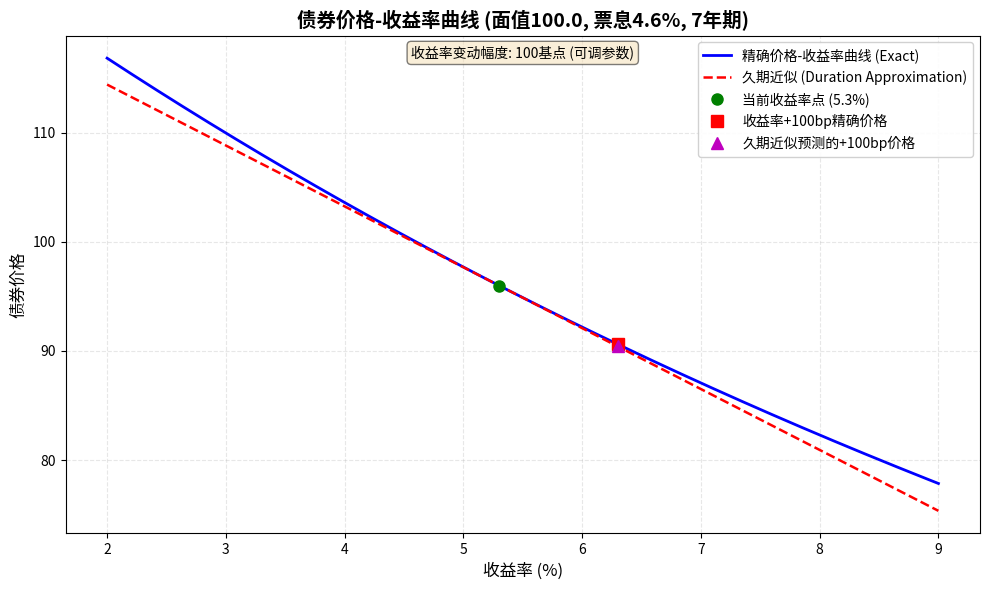

Write the Python code that produced this figure.
import numpy as np
import pandas as pd
from scipy import optimize
import matplotlib.pyplot as plt

# ==================== 参数设置 ====================
FACE_VALUE = 100.0          # 面值
COUPON_RATE = 0.046         # 票息率（年化）
MATURITY_YEARS = 7          # 期限（年）
CURRENT_YIELD = 0.053       # 当前收益率
YIELD_CHANGE_BPS = 100      # 收益率变动幅度（基点），可调
YIELD_RANGE = (0.02, 0.09)  # 绘图收益率范围

# ==================== 债券定价函数 ====================
def bond_price(face_value, coupon_rate, maturity_years, yield_rate):
    """
    计算债券的精确价格（全价），假设每年付息一次，面值100。
    """
    coupon = face_value * coupon_rate
    periods = int(maturity_years)
    
    # 现金流现值之和
    cashflow_pv = sum([coupon / (1 + yield_rate)**t for t in range(1, periods + 1)])
    principal_pv = face_value / (1 + yield_rate)**periods
    
    return cashflow_pv + principal_pv

# ==================== 久期计算（修正久期） ====================
def modified_duration(face_value, coupon_rate, maturity_years, yield_rate):
    """
    计算修正久期（Modified Duration），用于价格对收益率的线性近似。
    修正久期 = Macaulay久期 / (1 + yield)
    """
    coupon = face_value * coupon_rate
    periods = int(maturity_years)
    
    # 计算各期现金流的现值
    pv_cashflows = np.array([coupon / (1 + yield_rate)**t for t in range(1, periods + 1)])
    pv_principal = face_value / (1 + yield_rate)**periods
    
    # 所有现金流的现值总和 = 债券价格
    total_pv = np.sum(pv_cashflows) + pv_principal
    
    # Macaulay久期 = Σ(t * PV_t) / total_pv
    weighted_times = np.sum(np.arange(1, periods + 1) * pv_cashflows) + periods * pv_principal
    macaulay_duration = weighted_times / total_pv
    
    # 修正久期
    mod_duration = macaulay_duration / (1 + yield_rate)
    
    return mod_duration, total_pv

# ==================== 核心计算 ====================
# 1. 计算当前收益率下的精确价格和修正久期
current_mod_dur, current_price = modified_duration(FACE_VALUE, COUPON_RATE, MATURITY_YEARS, CURRENT_YIELD)

# 2. 收益率上升100个基点后的新收益率
yield_up100bp = CURRENT_YIELD + YIELD_CHANGE_BPS / 10000.0

# 3. 精确价格（收益率上升100bp后）
price_up100bp = bond_price(FACE_VALUE, COUPON_RATE, MATURITY_YEARS, yield_up100bp)

# 4. 久期法估计的相对价格变化
# ΔP/P ≈ -修正久期 × Δy
delta_yield = YIELD_CHANGE_BPS / 10000.0
dur_approx_relative_change = -current_mod_dur * delta_yield

# 5. 久期法估计的绝对价格变化百分比
dur_approx_change_up100bp = dur_approx_relative_change * 100  # 转换为百分比

# ==================== 生成绘图数据 ====================
yield_grid = np.linspace(YIELD_RANGE[0], YIELD_RANGE[1], 500)

# 精确价格曲线
exact_prices = np.array([bond_price(FACE_VALUE, COUPON_RATE, MATURITY_YEARS, y) 
                         for y in yield_grid])

# 久期近似价格曲线
# P_approx(y) = P_current * (1 - 修正久期 * (y - y_current))
approx_prices = current_price * (1 - current_mod_dur * (yield_grid - CURRENT_YIELD))

# ==================== 绘图 ====================
fig, ax = plt.subplots(figsize=(10, 6))

# 精确价格-收益率曲线
ax.plot(yield_grid * 100, exact_prices, 'b-', linewidth=2, label='精确价格-收益率曲线 (Exact)')

# 久期近似（在当前收益率附近叠加，这里是全范围展示）
ax.plot(yield_grid * 100, approx_prices, 'r--', linewidth=1.8, label='久期近似 (Duration Approximation)')

# 标记当前收益率点
ax.plot(CURRENT_YIELD * 100, current_price, 'go', markersize=8, 
        label=f'当前收益率点 ({CURRENT_YIELD*100:.1f}%)')

# 标记收益率上升100bp后的精确价格点
ax.plot(yield_up100bp * 100, price_up100bp, 'rs', markersize=8, 
        label=f'收益率+{YIELD_CHANGE_BPS}bp精确价格')

# 久期近似预测的+100bp价格
approx_price_up100bp = current_price * (1 - current_mod_dur * delta_yield)
ax.plot(yield_up100bp * 100, approx_price_up100bp, 'm^', markersize=8, 
        label=f'久期近似预测的+{YIELD_CHANGE_BPS}bp价格')

# 图例、标签和标题
ax.set_xlabel('收益率 (%)', fontsize=12)
ax.set_ylabel('债券价格', fontsize=12)
ax.set_title(f'债券价格-收益率曲线 (面值{FACE_VALUE}, 票息{COUPON_RATE*100}%, {MATURITY_YEARS}年期)', 
             fontsize=14, fontweight='bold')
ax.legend(loc='upper right', fontsize=10, framealpha=0.9)
ax.grid(True, alpha=0.3, linestyle='--')

# 调整收益率变动幅度（通过标题下方文字显示可调参数）
ax.text(0.5, 0.98, f'收益率变动幅度: {YIELD_CHANGE_BPS}基点 (可调参数)', 
        transform=ax.transAxes, fontsize=10, ha='center', va='top',
        bbox=dict(boxstyle='round', facecolor='wheat', alpha=0.5))

plt.tight_layout()

# 保存图形
figure_filename = 'bond_price_yield_curve.png'
plt.savefig(figure_filename, dpi=150, bbox_inches='tight')
plt.close()

# ==================== 组装结果字典 ====================
result = {
    'price_at_up100bp': price_up100bp,
    'dur_approx_change_up100bp': dur_approx_change_up100bp,
    'figure_path': figure_filename
}

# ==================== 输出结果 ====================
print("=" * 60)
print("债券分析结果")
print("=" * 60)
print(f"债券参数: 面值={FACE_VALUE}, 票息率={COUPON_RATE*100}%, 期限={MATURITY_YEARS}年")
print(f"当前收益率: {CURRENT_YIELD*100}%")
print(f"收益率变动幅度: {YIELD_CHANGE_BPS}基点")
print("-" * 40)
print(f"收益率上升100bp后的精确价格: {price_up100bp:.6f}")
print(f"久期法估计的相对价格变化: {dur_approx_change_up100bp:.4f}%")
print(f"修正久期 (当前收益率下): {current_mod_dur:.4f}")
print("-" * 40)
print(f"图表已保存至: {figure_filename}")
print("=" * 60)

# 验证结果字典
print("\n结果字典内容:")
for key, value in result.items():
    if key == 'figure_path':
        print(f"  '{key}': '{value}'")
    else:
        print(f"  '{key}': {value}")
